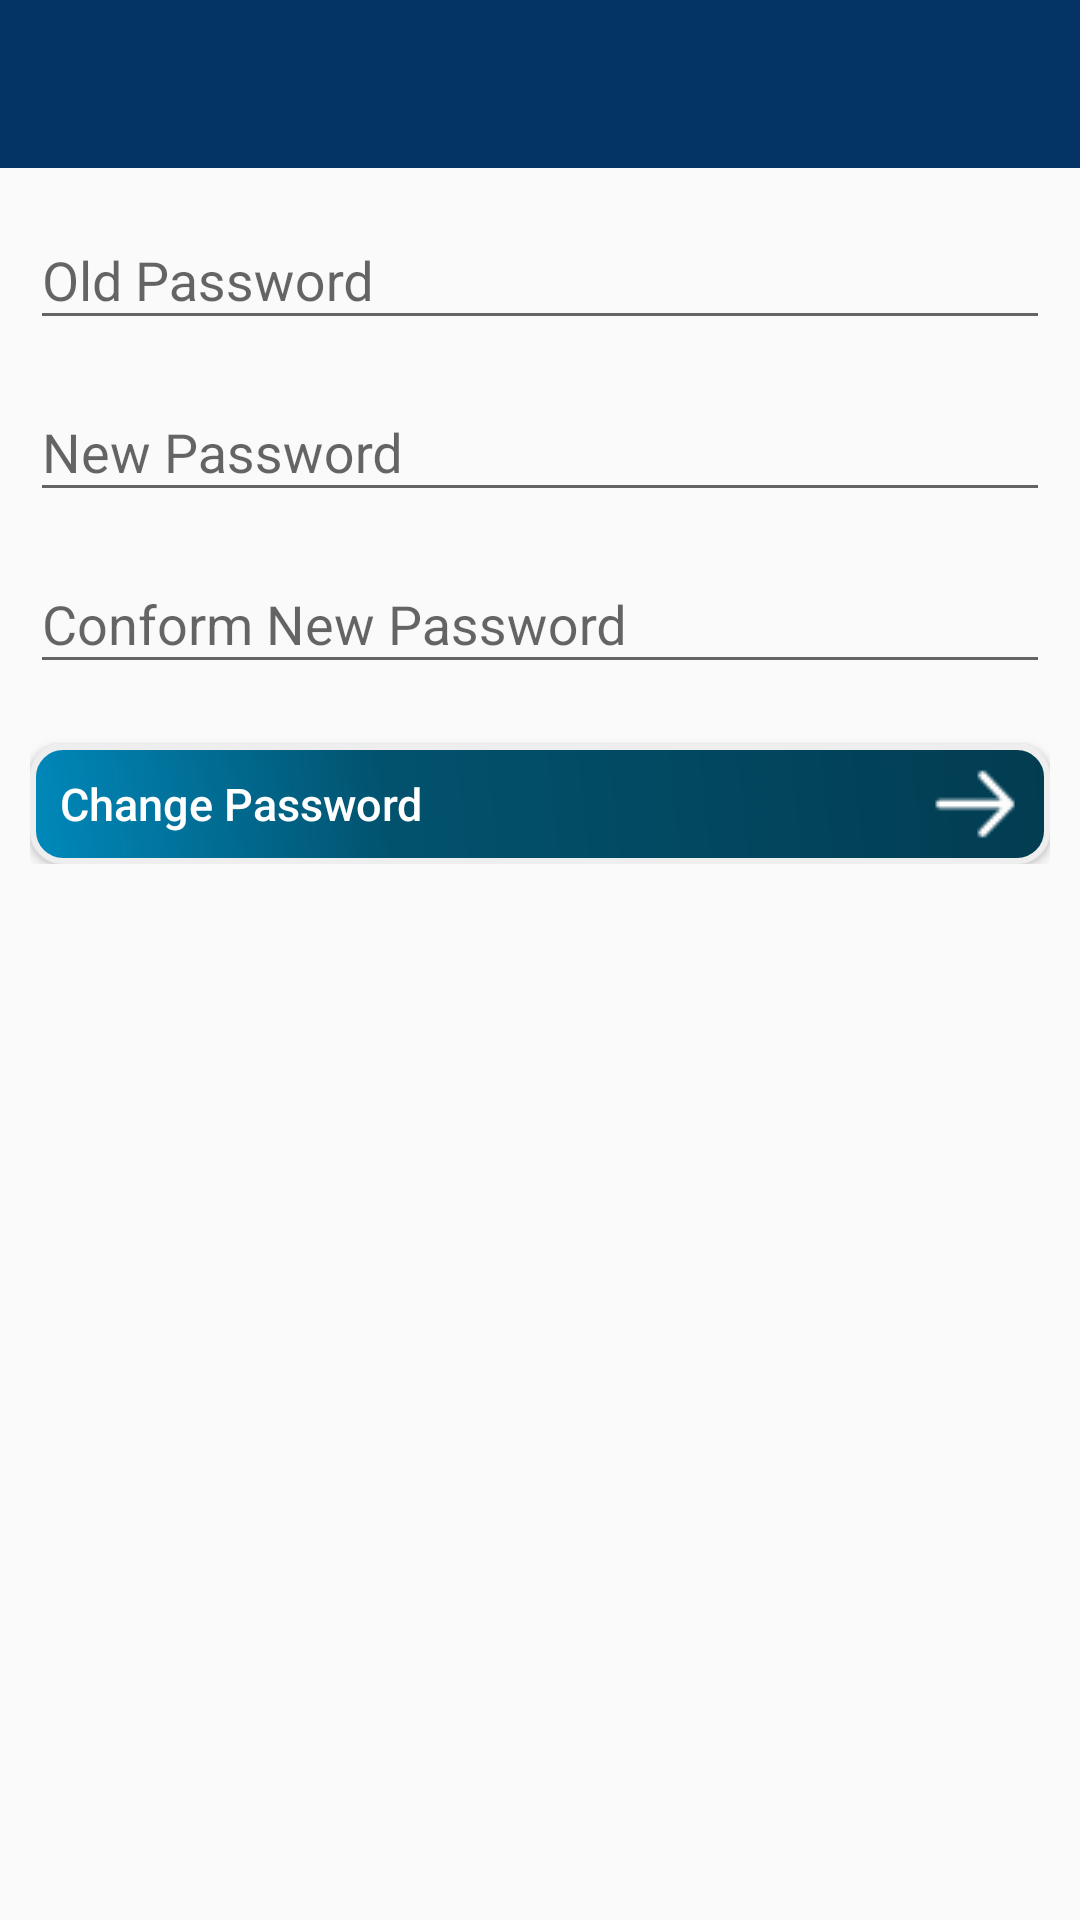

Android layout source for this screen:
<!-- AndroidManifest.xml: application theme AppTheme -->
<!-- res/layout/activity_change_password.xml -->
<?xml version="1.0" encoding="utf-8"?>
<LinearLayout xmlns:android="http://schemas.android.com/apk/res/android"
    xmlns:app="http://schemas.android.com/apk/res-auto"
    xmlns:tools="http://schemas.android.com/tools"
    android:layout_width="match_parent"
    android:layout_height="match_parent"
    android:orientation="vertical"
    tools:context=".Activity.ChangePasswordActivity">
    <com.google.android.material.appbar.AppBarLayout
        android:id="@+id/app_bar_cp"
        android:layout_width="match_parent"
        android:layout_height="wrap_content"
        android:theme="@style/ThemeOverlay.AppCompat.Dark.ActionBar">

        <androidx.appcompat.widget.Toolbar
            android:id="@+id/toolbar_cp"
            android:layout_width="match_parent"
            android:layout_height="?attr/actionBarSize"
            android:background="?attr/colorPrimary"
            app:layout_scrollFlags="scroll|enterAlways"
            app:popupTheme="@style/AppTheme">

            
        </androidx.appcompat.widget.Toolbar>
    </com.google.android.material.appbar.AppBarLayout>

        <LinearLayout
            android:layout_width="match_parent"
            android:layout_height="wrap_content"
            android:layout_marginLeft="10dp"
            android:layout_marginRight="10dp"
            android:orientation="vertical">


            <com.google.android.material.textfield.TextInputLayout
                android:layout_width="match_parent"
                android:layout_height="wrap_content"
                android:layout_marginTop="5dp"
                >

                <com.google.android.material.textfield.TextInputEditText
                    android:id="@+id/etben_old_pass"
                    android:layout_width="match_parent"
                    android:layout_height="wrap_content"
                    android:hint="Old Password"
                    android:inputType="textPassword"
                    android:imeOptions="actionNext"
                    android:singleLine="true" />
            </com.google.android.material.textfield.TextInputLayout>

            <com.google.android.material.textfield.TextInputLayout
                android:layout_width="match_parent"
                android:layout_height="wrap_content"
                android:layout_marginTop="5dp"
                >

                <com.google.android.material.textfield.TextInputEditText
                    android:id="@+id/etben_new_pass"
                    android:layout_width="match_parent"
                    android:layout_height="wrap_content"
                    android:hint="New Password"
                    android:imeOptions="actionNext"
                    android:inputType="textPassword"
                    android:singleLine="true" />
            </com.google.android.material.textfield.TextInputLayout>


            <com.google.android.material.textfield.TextInputLayout
                android:layout_width="match_parent"
                android:layout_height="wrap_content"
                android:layout_marginTop="5dp">

                <com.google.android.material.textfield.TextInputEditText
                    android:id="@+id/et_con_pass"
                    android:layout_width="match_parent"
                    android:layout_height="wrap_content"
                    android:hint="Conform New Password"
                    android:imeOptions="actionNext"
                    android:inputType="textPassword"
                    android:maxLength="10"
                    android:singleLine="true" />
            </com.google.android.material.textfield.TextInputLayout>


            <Button
                android:id="@+id/btn_cancel"
                android:layout_width="match_parent"
                android:layout_height="40dp"
                android:paddingLeft="10dp"
                android:paddingRight="10dp"
                android:layout_marginTop="20dp"
                android:background="@drawable/bluegradientbuttonshape"
                android:drawableEnd="@drawable/btnarrow"
                android:text="Change Password"
                android:textAlignment="viewStart"
                android:textAllCaps="false"
                android:onClick="ChangePassword"
                android:textColor="#fff"
                android:textSize="15sp" />


        </LinearLayout>



</LinearLayout>
<!-- res/layout/header.xml (included above) -->
<?xml version="1.0" encoding="utf-8"?>
<RelativeLayout xmlns:android="http://schemas.android.com/apk/res/android"
    android:orientation="vertical"
    android:layout_width="match_parent"
    android:layout_height="?attr/actionBarSize"
    android:paddingBottom="10dp"
    android:paddingTop="10dp"
    android:background="@color/colorPrimaryDark">


    

    <LinearLayout
        android:layout_width="match_parent"
        android:id="@+id/ll_welcome"
        android:layout_marginLeft="55dp"
        android:layout_marginTop="5dp"
        android:layout_height="wrap_content">
        <TextView
            android:layout_width="0dp"
            android:layout_weight="1"
            android:layout_height="wrap_content"
            android:text="Bihar Urban Infrastructure Development Corporation Ltd."
            android:gravity="left"
            android:textSize="12sp"
            android:textStyle="bold"
            android:layout_centerInParent="true"
            android:textColor="#FFFFFF"/>

    </LinearLayout>

    <LinearLayout
        android:layout_width="match_parent"
        android:layout_below="@+id/ll_welcome"
        android:layout_marginLeft="55dp"
        android:layout_height="wrap_content">
        <TextView
            android:layout_width="match_parent"
            android:layout_height="wrap_content"
            android:text="बिहार शहरी आधारभूत संरचना विकास निगम लिमिटेड"
            android:gravity="left"
            android:textSize="12sp"
            android:layout_centerInParent="true"
            android:textColor="#FFFFFF"/>
    </LinearLayout>



    <ImageView
        android:layout_width="40dp"
        android:layout_height="40dp"
        android:layout_alignParentLeft="true"
        android:layout_centerVertical="true"
        android:layout_marginTop="5dp"
        android:scaleType="fitXY"
        android:layout_marginLeft="5dp"
        android:src="@drawable/budico"/>

</RelativeLayout>
<!-- resources referenced by this layout -->
<resources>
  <color name="colorPrimaryDark">#043465</color>
  <!-- drawable bluegradientbuttonshape (drawable) -->
  <?xml version="1.0" encoding="utf-8"?>
  <shape xmlns:android="http://schemas.android.com/apk/res/android" android:shape="rectangle" >
      <corners
          android:radius="10dp"
          />
      <gradient
          android:angle="45"
          android:centerX="35%"
          android:centerColor="#02526E"
          android:startColor="#0089BB"
          android:endColor="#023C51"
          android:type="linear"
          />
      <padding
          android:left="0dp"
          android:top="0dp"
          android:right="0dp"
          android:bottom="0dp"
          />
  
      <stroke
          android:width="2dp"
          android:color="#eee"
          />
  </shape>
  <!-- drawable btnarrow: png bitmap (drawable, 571 bytes) -->
  <!-- drawable budico: png bitmap (drawable, 225825 bytes) -->
  <style name="AppTheme" parent="Theme.AppCompat.Light.NoActionBar">
          
          <item name="colorPrimary">@color/colorPrimary</item>
          <item name="colorPrimaryDark">@color/colorPrimaryDark</item>
          <item name="colorAccent">@color/colorAccent</item>
      </style>
  <color name="colorPrimary">#043465</color>
  <color name="colorAccent">#044888</color>
</resources>
